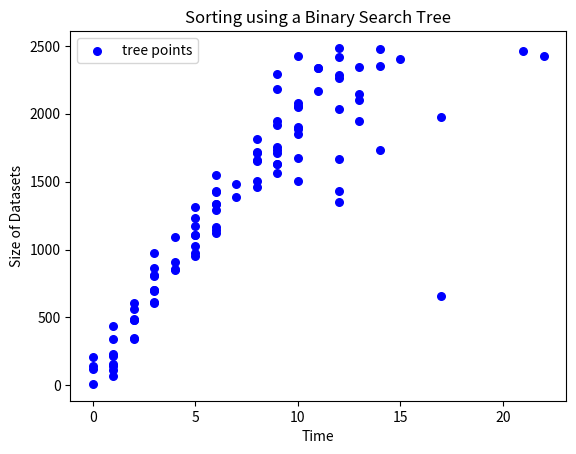

This chart was generated by the following Python code:
import matplotlib.pyplot as plt


def plot():
	# Plotting points as a scatter plot
	all_lengths = [338, 1673, 1920, 1124, 1171, 974, 1944, 1660, 143, 703, 814, 1718, 2262, 2081, 846, 2353, 949, 614, 1547, 654, 807, 2339, 2050, 1714, 1632, 1757, 478, 1428, 2289, 860, 1503, 865, 438, 695, 1812, 1316, 1293, 1888, 2339, 1334, 608, 1142, 2407, 2168, 1427, 1462, 1669, 1849, 976, 609, 72, 350, 230, 1026, 1105, 907, 1091, 560, 2422, 2485, 2460, 484, 341, 109, 2416, 1650, 1561, 1944, 1232, 2291, 2179, 213, 1732, 2423, 1733, 2342, 159, 1165, 2475, 1710, 1480, 485, 1107, 1350, 119, 10, 2098, 1973, 2144, 699, 1902, 1632, 143, 206, 1337, 2058, 2033, 1504, 1390, 1431]
	tree_time = [1, 10, 9, 6, 5, 5, 13, 8, 1, 3, 3, 8, 12, 10, 4, 14, 5, 3, 6, 17, 3, 11, 10, 8, 9, 9, 2, 6, 12, 4, 10, 3, 1, 3, 8, 5, 6, 10, 11, 6, 2, 6, 15, 11, 6, 8, 12, 10, 3, 3, 1, 2, 1, 5, 5, 4, 4, 2, 10, 12, 21, 2, 2, 1, 12, 8, 9, 9, 5, 9, 9, 1, 14, 22, 9, 13, 1, 6, 14, 9, 7, 2, 5, 12, 0, 0, 13, 17, 13, 3, 10, 9, 0, 0, 6, 10, 12, 8, 7, 12]

	plt.scatter(tree_time, all_lengths, label="tree points", color="blue", s=30)
	
	# Naming the x axis
	plt.xlabel('Time')
	
	# Naming the y axis
	plt.ylabel('Size of Datasets')
	
	# Giving a title to my graph
	plt.title('Sorting using a Binary Search Tree')
	
	# show a legend on the plot
	plt.legend()

	plt.show()


plot()
